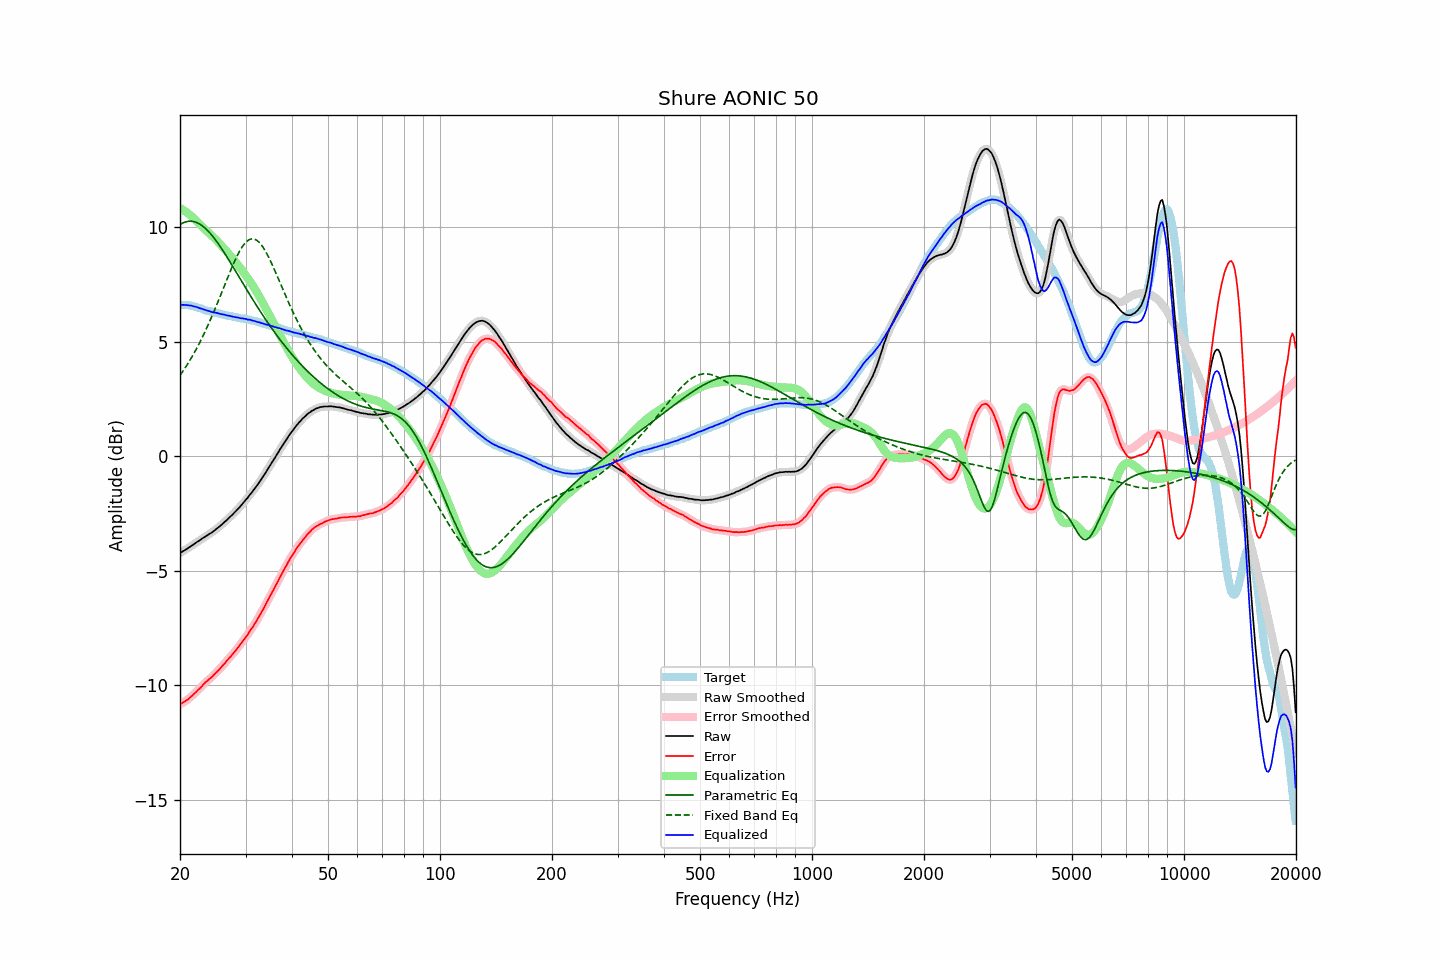

The data file committed next to this chart (first rows):
frequency, raw, error, smoothed, error_smoothed, equalization, parametric_eq, fixed_band_eq, equalized_raw, equalized_smoothed, target
20.00, -4.24, -10.85, -4.23, -10.84, 10.85, 10.12, 3.53, 6.61, 6.61, 6.61
20.20, -4.19, -10.80, -4.19, -10.80, 10.80, 10.17, 3.63, 6.62, 6.61, 6.61
20.40, -4.15, -10.76, -4.15, -10.76, 10.76, 10.20, 3.73, 6.61, 6.61, 6.61
20.61, -4.11, -10.72, -4.10, -10.71, 10.71, 10.23, 3.84, 6.61, 6.61, 6.61
20.81, -4.06, -10.67, -4.06, -10.67, 10.66, 10.25, 3.95, 6.61, 6.60, 6.61
21.02, -4.02, -10.63, -4.01, -10.62, 10.61, 10.26, 4.06, 6.60, 6.60, 6.61
21.23, -3.97, -10.56, -3.97, -10.56, 10.56, 10.27, 4.17, 6.59, 6.59, 6.59
21.44, -3.92, -10.50, -3.92, -10.50, 10.50, 10.27, 4.29, 6.58, 6.58, 6.58
21.66, -3.88, -10.44, -3.87, -10.43, 10.43, 10.26, 4.41, 6.56, 6.56, 6.56
21.87, -3.82, -10.36, -3.82, -10.37, 10.37, 10.25, 4.54, 6.54, 6.55, 6.54
22.09, -3.77, -10.30, -3.78, -10.30, 10.30, 10.22, 4.67, 6.53, 6.52, 6.53
22.31, -3.72, -10.22, -3.73, -10.23, 10.23, 10.19, 4.80, 6.51, 6.50, 6.50
22.54, -3.69, -10.17, -3.68, -10.16, 10.16, 10.16, 4.93, 6.47, 6.48, 6.48
22.76, -3.64, -10.10, -3.64, -10.09, 10.09, 10.11, 5.07, 6.45, 6.45, 6.46
22.99, -3.59, -10.02, -3.59, -10.02, 10.02, 10.06, 5.21, 6.43, 6.43, 6.43
23.22, -3.55, -9.95, -3.54, -9.94, 9.95, 10.01, 5.36, 6.41, 6.41, 6.40
23.45, -3.50, -9.87, -3.50, -9.87, 9.88, 9.94, 5.51, 6.39, 6.39, 6.37
23.69, -3.46, -9.82, -3.45, -9.81, 9.82, 9.88, 5.66, 6.36, 6.36, 6.36
23.92, -3.41, -9.75, -3.41, -9.75, 9.75, 9.80, 5.82, 6.35, 6.34, 6.34
24.16, -3.37, -9.70, -3.37, -9.69, 9.69, 9.72, 5.98, 6.32, 6.32, 6.33
24.40, -3.32, -9.63, -3.32, -9.63, 9.62, 9.64, 6.14, 6.30, 6.30, 6.31
24.65, -3.27, -9.56, -3.27, -9.56, 9.56, 9.55, 6.30, 6.29, 6.29, 6.29
24.89, -3.21, -9.48, -3.21, -9.49, 9.49, 9.46, 6.47, 6.27, 6.27, 6.27
25.14, -3.15, -9.41, -3.16, -9.42, 9.42, 9.36, 6.64, 6.26, 6.26, 6.26
25.39, -3.10, -9.34, -3.10, -9.35, 9.34, 9.27, 6.82, 6.24, 6.24, 6.24
25.65, -3.05, -9.28, -3.04, -9.27, 9.27, 9.16, 6.99, 6.22, 6.22, 6.23
25.91, -2.99, -9.19, -2.98, -9.19, 9.19, 9.06, 7.17, 6.20, 6.21, 6.20
26.16, -2.91, -9.10, -2.92, -9.11, 9.11, 8.95, 7.34, 6.20, 6.19, 6.19
26.43, -2.86, -9.04, -2.86, -9.03, 9.03, 8.84, 7.52, 6.18, 6.18, 6.18
26.69, -2.80, -8.95, -2.79, -8.95, 8.95, 8.73, 7.69, 6.16, 6.16, 6.15
26.96, -2.73, -8.87, -2.73, -8.87, 8.87, 8.62, 7.87, 6.15, 6.14, 6.14
27.23, -2.66, -8.79, -2.66, -8.79, 8.79, 8.51, 8.04, 6.13, 6.13, 6.13
27.50, -2.60, -8.72, -2.59, -8.71, 8.71, 8.39, 8.21, 6.11, 6.12, 6.12
27.77, -2.52, -8.62, -2.53, -8.63, 8.63, 8.27, 8.37, 6.10, 6.10, 6.10
28.05, -2.46, -8.55, -2.46, -8.54, 8.54, 8.16, 8.53, 6.08, 6.08, 6.09
28.33, -2.38, -8.46, -2.38, -8.46, 8.45, 8.04, 8.68, 6.07, 6.07, 6.07
28.62, -2.31, -8.37, -2.31, -8.37, 8.37, 7.92, 8.82, 6.06, 6.06, 6.06
28.90, -2.24, -8.28, -2.23, -8.27, 8.28, 7.81, 8.95, 6.04, 6.04, 6.04
29.19, -2.16, -8.18, -2.15, -8.18, 8.18, 7.69, 9.07, 6.03, 6.03, 6.02
29.48, -2.06, -8.09, -2.07, -8.09, 8.09, 7.57, 9.18, 6.02, 6.02, 6.02
29.78, -1.99, -8.00, -1.99, -7.99, 7.99, 7.45, 9.27, 6.01, 6.01, 6.01
30.08, -1.90, -7.90, -1.90, -7.90, 7.90, 7.34, 9.35, 6.00, 5.99, 6.00
30.38, -1.83, -7.81, -1.82, -7.80, 7.80, 7.22, 9.42, 5.97, 5.98, 5.98
30.68, -1.73, -7.70, -1.73, -7.69, 7.70, 7.11, 9.46, 5.97, 5.97, 5.97
30.99, -1.64, -7.58, -1.64, -7.59, 7.59, 6.99, 9.49, 5.96, 5.95, 5.94
31.30, -1.56, -7.49, -1.55, -7.48, 7.48, 6.88, 9.50, 5.93, 5.94, 5.93
31.61, -1.46, -7.38, -1.46, -7.38, 7.37, 6.76, 9.49, 5.92, 5.91, 5.92
31.93, -1.37, -7.27, -1.37, -7.26, 7.26, 6.65, 9.47, 5.89, 5.89, 5.90
32.24, -1.27, -7.14, -1.27, -7.15, 7.14, 6.54, 9.42, 5.87, 5.87, 5.87
32.57, -1.17, -7.02, -1.17, -7.02, 7.02, 6.43, 9.36, 5.86, 5.85, 5.85
32.89, -1.06, -6.90, -1.06, -6.90, 6.90, 6.32, 9.29, 5.84, 5.84, 5.84
33.22, -0.96, -6.77, -0.96, -6.77, 6.77, 6.21, 9.20, 5.82, 5.82, 5.81
33.55, -0.85, -6.65, -0.85, -6.65, 6.65, 6.11, 9.09, 5.79, 5.79, 5.80
33.89, -0.75, -6.52, -0.74, -6.52, 6.52, 6.00, 8.98, 5.77, 5.77, 5.77
34.23, -0.64, -6.39, -0.63, -6.39, 6.38, 5.90, 8.85, 5.75, 5.75, 5.75
34.57, -0.52, -6.25, -0.52, -6.25, 6.25, 5.80, 8.72, 5.74, 5.73, 5.73
34.92, -0.41, -6.12, -0.41, -6.12, 6.12, 5.70, 8.57, 5.71, 5.71, 5.71
35.27, -0.30, -5.99, -0.30, -5.99, 5.99, 5.59, 8.42, 5.69, 5.69, 5.69
35.62, -0.19, -5.86, -0.19, -5.86, 5.85, 5.50, 8.27, 5.67, 5.67, 5.67
35.97, -0.07, -5.72, -0.07, -5.72, 5.72, 5.40, 8.11, 5.65, 5.65, 5.65
... 635 more rows
